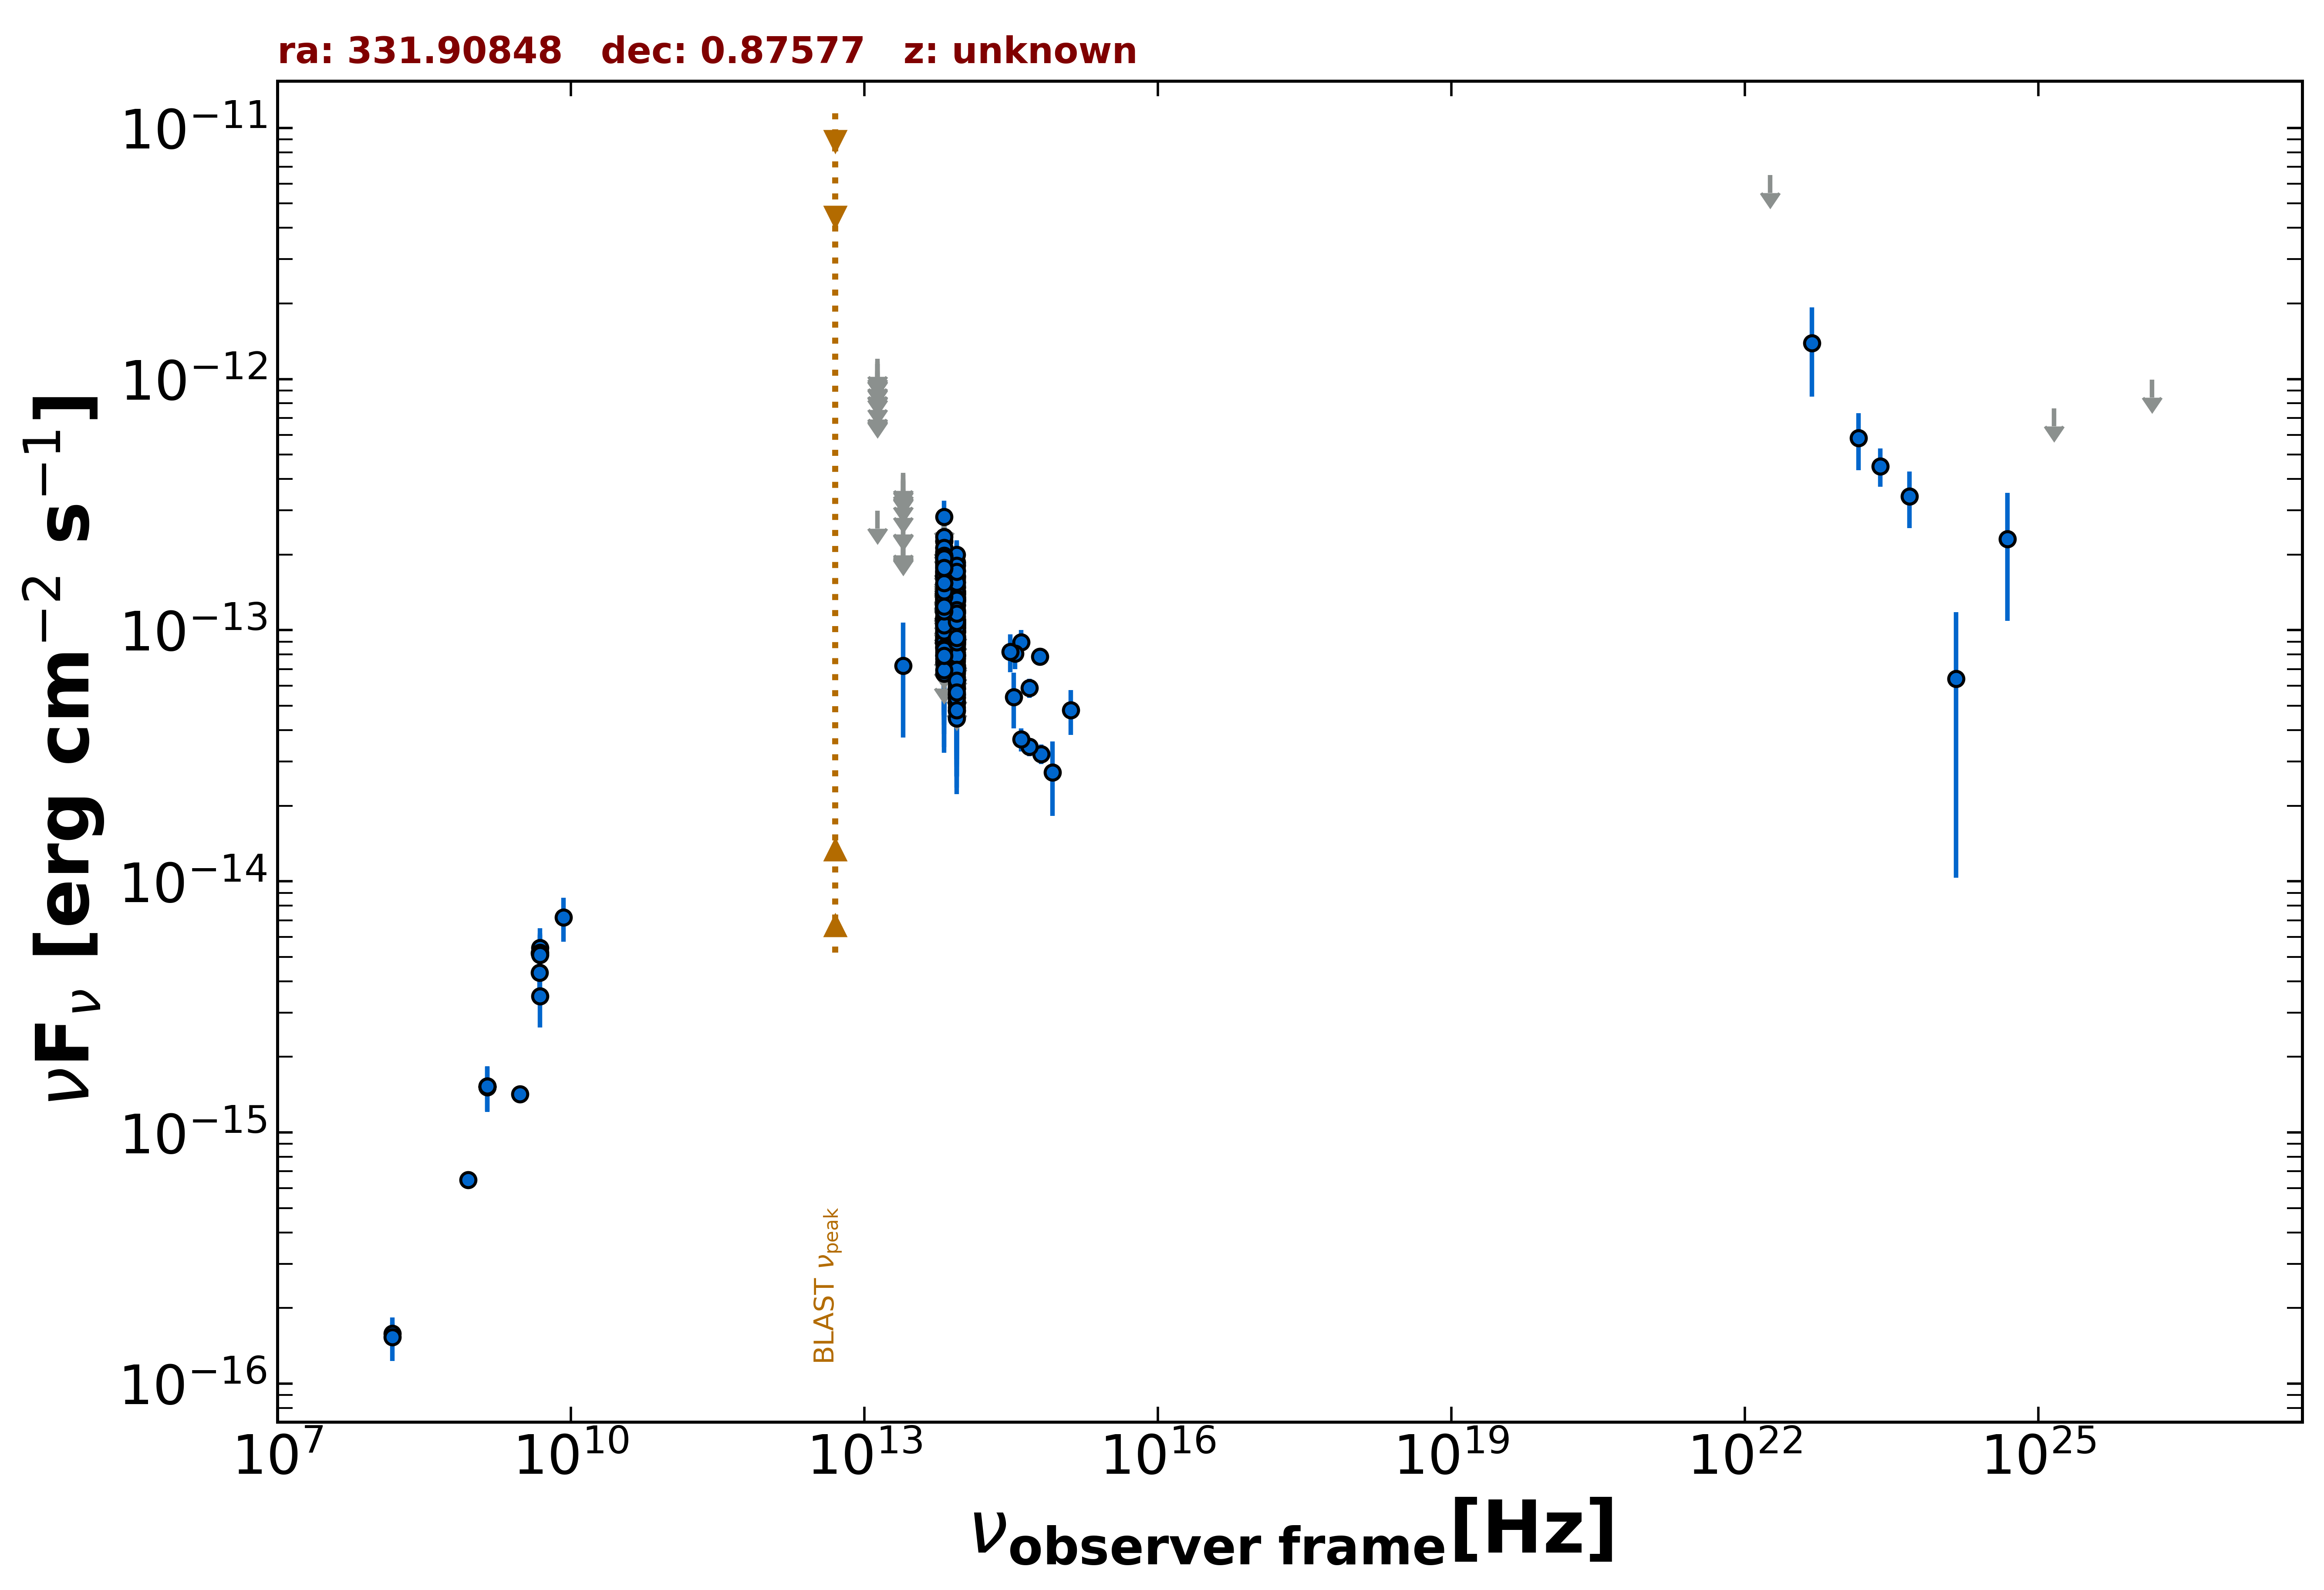

The data file committed next to this chart (first rows):
freq., flux, err_flux, MJD_start, MJD_end, flag, catalog, reference
1.400e+09, 1.529e-15, 2.000e-18, 55000, 55000, , FIRST, White et al. 1997  ApJ  475 479
1.400e+09, 1.519e-15, 4.600e-17, 55000, 55000, , NVSS, Condon et al. 1998  AJ  115  1693
8.870e+08, 6.484e-16, 5.060e-17, 55000, 55000, , RACS, Hale et al. 2021  PASA  38  e058
3.000e+09, 1.423e-15, 8.500e-18, 55000, 55000, , VLASSQL, Gordon et al. 2021  ApJS  255  30
1.500e+08, 1.584e-16, 1.620e-17, 55000, 55000, , TGSS150, Intema et al. 2017  A&A  598  A781
4.800e+09, 4.320e-15, 6.720e-16, 55000, 55000, , GB87, Gregory et al. 1992  VizieR  VIII/14/j20…
4.800e+09, 5.184e-15, 5.760e-16, 55000, 55000, , PMN, Griffith et al. 1993-1996  VizieR  VIII/…
8.817e+13, 7.727e-14, 2.145e-15, 55000, 55000, , UNWISE, Schlafly et al. 2019  ApJS  240  30
6.517e+13, 8.938e-14, 3.430e-15, 55000, 55000, , UNWISE, Schlafly et al. 2019  ApJS  240  30
8.817e+13, 7.259e-14, 4.955e-15, 55000, 55000, , WISE, Wright et al. 2010  AJ  140  1868
6.517e+13, 9.733e-14, 7.830e-15, 55000, 55000, , WISE, Wright et al. 2010  AJ  140  1868
2.498e+13, 7.230e-14, 3.492e-14, 55000, 55000, , WISE, Wright et al. 2010  AJ  140  1868
1.363e+13, 2.989e-13, 0.000e+00, 55000, 55000, UL, WISE, Wright et al. 2010  AJ  140  1868
8.817e+13, 5.846e-14, 2.342e-14, 57532, 57532, , NEOWISE, Mainzer et al. 2014  ApJ  792  30
6.517e+13, 1.229e-13, 3.567e-14, 57532, 57532, , NEOWISE, Mainzer et al. 2014  ApJ  792  30
8.817e+13, 1.101e-13, 2.518e-14, 57532, 57532, , NEOWISE, Mainzer et al. 2014  ApJ  792  30
6.517e+13, 1.737e-13, 0.000e+00, 57532, 57532, UL, NEOWISE, Mainzer et al. 2014  ApJ  792  30
8.817e+13, 1.055e-13, 2.789e-14, 57532, 57532, , NEOWISE, Mainzer et al. 2014  ApJ  792  30
6.517e+13, 1.641e-13, 0.000e+00, 57532, 57532, UL, NEOWISE, Mainzer et al. 2014  ApJ  792  30
8.817e+13, 9.891e-14, 2.393e-14, 57532, 57532, , NEOWISE, Mainzer et al. 2014  ApJ  792  30
6.517e+13, 1.774e-13, 0.000e+00, 57532, 57532, UL, NEOWISE, Mainzer et al. 2014  ApJ  792  30
8.817e+13, 4.761e-14, 2.398e-14, 57899, 57899, , NEOWISE, Mainzer et al. 2014  ApJ  792  30
6.517e+13, 2.830e-13, 4.500e-14, 57899, 57899, , NEOWISE, Mainzer et al. 2014  ApJ  792  30
8.817e+13, 1.095e-13, 2.633e-14, 57899, 57899, , NEOWISE, Mainzer et al. 2014  ApJ  792  30
6.517e+13, 1.257e-13, 4.219e-14, 57899, 57899, , NEOWISE, Mainzer et al. 2014  ApJ  792  30
8.817e+13, 9.516e-14, 2.628e-14, 57900, 57900, , NEOWISE, Mainzer et al. 2014  ApJ  792  30
6.517e+13, 1.783e-13, 6.040e-14, 57900, 57900, , NEOWISE, Mainzer et al. 2014  ApJ  792  30
8.817e+13, 8.824e-14, 2.586e-14, 57899, 57899, , NEOWISE, Mainzer et al. 2014  ApJ  792  30
6.517e+13, 2.037e-13, 4.890e-14, 57899, 57899, , NEOWISE, Mainzer et al. 2014  ApJ  792  30
8.817e+13, 1.094e-13, 0.000e+00, 57899, 57899, UL, NEOWISE, Mainzer et al. 2014  ApJ  792  30
6.517e+13, 1.059e-13, 3.670e-14, 57899, 57899, , NEOWISE, Mainzer et al. 2014  ApJ  792  30
8.817e+13, 5.129e-14, 2.270e-14, 57900, 57900, , NEOWISE, Mainzer et al. 2014  ApJ  792  30
6.517e+13, 1.398e-13, 4.505e-14, 57900, 57900, , NEOWISE, Mainzer et al. 2014  ApJ  792  30
8.817e+13, 1.353e-13, 2.330e-14, 57900, 57900, , NEOWISE, Mainzer et al. 2014  ApJ  792  30
6.517e+13, 9.442e-14, 3.706e-14, 57900, 57900, , NEOWISE, Mainzer et al. 2014  ApJ  792  30
8.817e+13, 1.256e-13, 2.986e-14, 58427, 58427, , NEOWISE, Mainzer et al. 2014  ApJ  792  30
6.517e+13, 1.323e-13, 3.260e-14, 58427, 58427, , NEOWISE, Mainzer et al. 2014  ApJ  792  30
8.817e+13, 1.294e-13, 2.325e-14, 58427, 58427, , NEOWISE, Mainzer et al. 2014  ApJ  792  30
6.517e+13, 1.698e-13, 3.380e-14, 58427, 58427, , NEOWISE, Mainzer et al. 2014  ApJ  792  30
8.817e+13, 1.303e-13, 2.745e-14, 58427, 58427, , NEOWISE, Mainzer et al. 2014  ApJ  792  30
6.517e+13, 1.819e-13, 3.590e-14, 58427, 58427, , NEOWISE, Mainzer et al. 2014  ApJ  792  30
8.817e+13, 1.562e-13, 2.585e-14, 58427, 58427, , NEOWISE, Mainzer et al. 2014  ApJ  792  30
6.517e+13, 1.375e-13, 4.390e-14, 58427, 58427, , NEOWISE, Mainzer et al. 2014  ApJ  792  30
8.817e+13, 1.188e-13, 2.615e-14, 58426, 58426, , NEOWISE, Mainzer et al. 2014  ApJ  792  30
6.517e+13, 1.385e-13, 6.932e-14, 58426, 58426, , NEOWISE, Mainzer et al. 2014  ApJ  792  30
8.817e+13, 1.474e-13, 2.715e-14, 58427, 58427, , NEOWISE, Mainzer et al. 2014  ApJ  792  30
6.517e+13, 1.629e-13, 5.200e-14, 58427, 58427, , NEOWISE, Mainzer et al. 2014  ApJ  792  30
8.817e+13, 7.126e-14, 2.179e-14, 58427, 58427, , NEOWISE, Mainzer et al. 2014  ApJ  792  30
6.517e+13, 1.995e-13, 3.600e-14, 58427, 58427, , NEOWISE, Mainzer et al. 2014  ApJ  792  30
8.817e+13, 1.435e-13, 2.485e-14, 58427, 58427, , NEOWISE, Mainzer et al. 2014  ApJ  792  30
6.517e+13, 1.334e-13, 4.528e-14, 58427, 58427, , NEOWISE, Mainzer et al. 2014  ApJ  792  30
8.817e+13, 1.423e-13, 2.295e-14, 58426, 58426, , NEOWISE, Mainzer et al. 2014  ApJ  792  30
6.517e+13, 1.242e-13, 4.206e-14, 58426, 58426, , NEOWISE, Mainzer et al. 2014  ApJ  792  30
8.817e+13, 8.129e-14, 2.222e-14, 58427, 58427, , NEOWISE, Mainzer et al. 2014  ApJ  792  30
6.517e+13, 1.275e-13, 4.441e-14, 58427, 58427, , NEOWISE, Mainzer et al. 2014  ApJ  792  30
8.817e+13, 1.510e-13, 3.340e-14, 58427, 58427, , NEOWISE, Mainzer et al. 2014  ApJ  792  30
6.517e+13, 1.867e-13, 4.760e-14, 58427, 58427, , NEOWISE, Mainzer et al. 2014  ApJ  792  30
8.817e+13, 1.721e-13, 2.255e-14, 58427, 58427, , NEOWISE, Mainzer et al. 2014  ApJ  792  30
6.517e+13, 1.516e-13, 3.450e-14, 58427, 58427, , NEOWISE, Mainzer et al. 2014  ApJ  792  30
8.817e+13, 1.489e-13, 2.580e-14, 58427, 58427, , NEOWISE, Mainzer et al. 2014  ApJ  792  30
... 357 more rows
